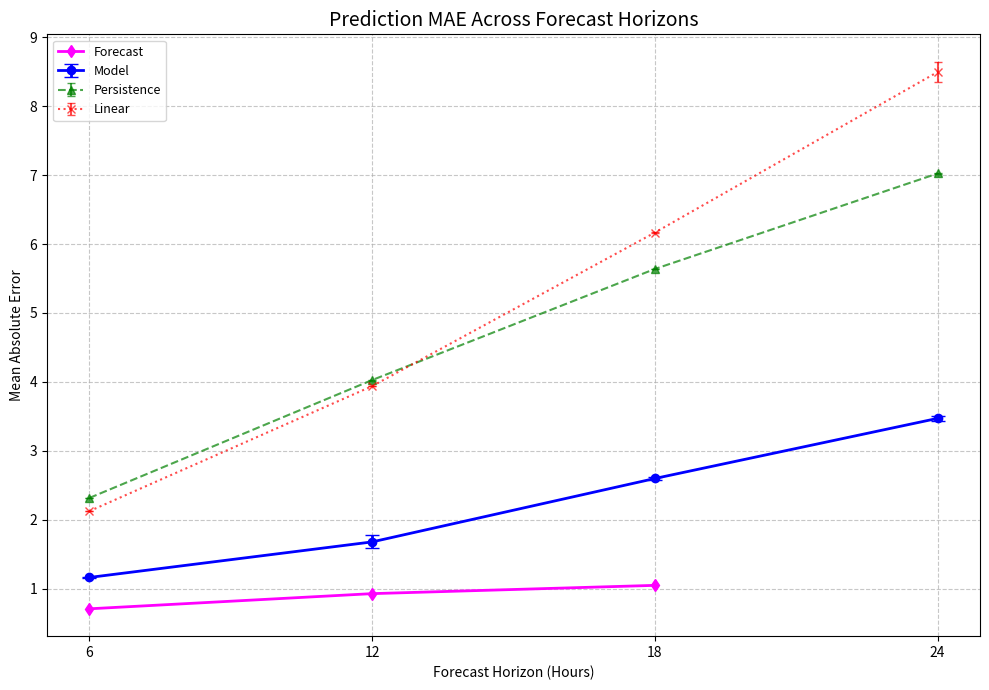

Write the Python code that produced this figure.
import matplotlib.pyplot as plt
import numpy as np

# === MAE data ===

# 4, 5, 6, 12, 17, 32 (6 elements)

# model_31_mae = [1.0586, 1.0551, 1.0731, 0.9890, 1.0577, 1.0422]
# model_31_mae_mean = np.mean(model_31_mae)
#
# Persistence_31_mae = [2.3421, 2.3466, 2.3483, 2.3447, 2.3405, 2.3372]
# Persistence_31_mae_mean = np.mean(Persistence_31_mae)
#
# linear_31_mae = [2.2129, 2.2143, 2.2083, 2.2039, 2.2010, 2.2211]
# linear_31_mae_mean = np.mean(linear_31_mae)

# Folds - 45, 46, 47, 48
model_31_mae = [1.1613, 1.1669, 1.1585, 1.1724]
model_31_mae_mean = np.mean(model_31_mae)

Persistence_31_mae = [2.3201, 2.31, 2.3192, 2.3221]
Persistence_31_mae_mean = np.mean(Persistence_31_mae)

linear_31_mae = [2.1286, 2.1225, 2.1263, 2.1278]
linear_31_mae_mean = np.mean(linear_31_mae)

# 3, 4, 5, 6, 7 (5 elements)
# model_32_mae = [1.6641, 1.5803, 1.6225, 1.6742, 1.5410]
# model_32_mae_mean = np.mean(model_32_mae)
#
# Persistence_32_mae = [4.0366, 4.0444, 4.0176, 4.0618, 4.0488]
# Persistence_32_mae_mean = np.mean(Persistence_32_mae)
#
# linear_32_mae = [3.9455, 3.9506, 3.9156, 3.9615, 3.9599]
# linear_32_mae_mean = np.mean(linear_32_mae)

# folds 10, 11, 12, 13
model_32_mae = [1.7669, 1.7812, 1.5917, 1.5809]
model_32_mae_mean = np.mean(model_32_mae)

Persistence_32_mae = [4.0292, 4.0355, 4.0172, 4.0274]
Persistence_32_mae_mean = np.mean(Persistence_32_mae)

linear_32_mae = [3.9428, 3.9456, 3.9339, 3.9339]
linear_32_mae_mean = np.mean(linear_32_mae)

# 5, 6, 7, 9 (Comment implies 4, list has 5 elements)
# model_33_mae = [2.2588, 2.2460, 2.2338, 2.7287, 2.2503]
# model_33_mae_mean = np.mean(model_33_mae)
#
# Persistence_33_mae = [5.6120, 5.6291, 5.6806, 5.6417, 5.6253]
# Persistence_33_mae_mean = np.mean(Persistence_33_mae)
#
# linear_33_mae = [6.1152, 6.1899, 6.1925, 6.1583, 6.1381]
# linear_33_mae_mean = np.mean(linear_33_mae)

# folds 11, 13, 14, 15

model_33_mae = [2.5954, 2.6040, 2.6204, 2.5793]
model_33_mae_mean = np.mean(model_33_mae)

Persistence_33_mae = [5.6442, 5.6434, 5.6366, 5.6283]
Persistence_33_mae_mean = np.mean(Persistence_33_mae)

linear_33_mae = [6.1736, 6.1772, 6.1563, 6.1569]
linear_33_mae_mean = np.mean(linear_33_mae)

# 4, 5, 6, 7, 8 (5 elements)
# model_34_mae = [2.9459, 3.1058, 2.9982, 3.2073, 3.1336]
# model_34_mae_mean = np.mean(model_34_mae)
#
# Persistence_34_mae = [7.0220, 7.0040, 7.0282, 7.0684, 7.0696]
# Persistence_34_mae_mean = np.mean(Persistence_34_mae)
#
# linear_34_mae = [8.4177, 8.3819, 8.4290, 8.4569, 8.4376]
# linear_34_mae_mean = np.mean(linear_34_mae)


# folds 9 10 11 12

model_34_mae = [3.4652, 3.4742, 3.5271, 3.4194]
model_34_mae_mean = np.mean(model_34_mae)

Persistence_34_mae = [7.0282, 7.0323, 7.0122,  7.0177]
Persistence_34_mae_mean = np.mean(Persistence_34_mae)

linear_34_mae = [8.4172, 8.4201, 8.3871, 8.7527]
linear_34_mae_mean = np.mean(linear_34_mae)

# 11, 12, 13, 16, 17 (5 elements)
model_6d_mae = [0.8733, 0.8746, 0.8647, 0.9819, 0.9365]
model_6d_mae_mean = np.mean(model_6d_mae)

Persistence_6d_mae = [2.3017, 2.3090, 2.2947, 2.3125, 2.2915]
Persistence_6d_mae_mean = np.mean(Persistence_6d_mae)

linear_6d_mae = [2.1347, 2.1422, 2.1265, 2.1336, 2.1230]
linear_6d_mae_mean = np.mean(linear_6d_mae)

# (Assuming 5 elements based on context, no comment provided)
model_12d_mae = [1.5251, 1.4736, 1.4629, 1.4119, 1.4959]
model_12d_mae_mean = np.mean(model_12d_mae)

Persistence_12d_mae = [3.9912, 3.9824, 4.0127, 4.0236, 3.9763]
Persistence_12d_mae_mean = np.mean(Persistence_12d_mae)

linear_12d_mae = [3.9597, 3.9470, 3.9549, 3.9710, 3.9384]
linear_12d_mae_mean = np.mean(linear_12d_mae)
# -----------------------------------------------------------------------------------------------------------------------
# 3, 5, 7, 8, 10 (Comment implies 5, list has 6 elements)
model_18d_mae = [2.2063, 2.2617, 2.2010, 2.0322, 2.0853]
model_18d_mae_mean = np.mean(model_18d_mae)

Persistence_18d_mae = [5.6553, 5.6568, 5.6712, 5.6482, 5.6588] # Note: one value (3.1217) is an outlier compared to others
Persistence_18d_mae_mean = np.mean(Persistence_18d_mae)

linear_18d_mae = [6.1628, 6.1468, 6.1891, 6.1373, 6.1845] # Note: one value (3.9316) is an outlier
linear_18d_mae_mean = np.mean(linear_18d_mae)

# 3, 5, 7, 8, 10 (5 elements)
model_24d_mae = [2.6715, 2.7215, 2.6761, 2.7179, 2.7642]
model_24d_mae_mean = np.mean(model_24d_mae)

Persistence_24d_mae = [7.1583, 7.0725, 7.1761, 7.1351, 7.0932]
Persistence_24d_mae_mean = np.mean(Persistence_24d_mae)

linear_24d_mae = [8.3161, 8.3013, 8.4236, 8.3465, 8.2829]
linear_24d_mae_mean = np.mean(linear_24d_mae)

# === Grouping and X-axis ===

# Mean MAE values
model_no_leakage_means = [model_31_mae_mean, model_32_mae_mean, model_33_mae_mean, model_34_mae_mean]
model_with_leakage_means = [model_6d_mae_mean, model_12d_mae_mean, model_18d_mae_mean, model_24d_mae_mean]

persistence_no_leakage_means = [Persistence_31_mae_mean, Persistence_32_mae_mean, Persistence_33_mae_mean, Persistence_34_mae_mean]
linear_no_leakage_means = [linear_31_mae_mean, linear_32_mae_mean, linear_33_mae_mean, linear_34_mae_mean]

persistence_with_leakage_means = [Persistence_6d_mae_mean, Persistence_12d_mae_mean, Persistence_18d_mae_mean, Persistence_24d_mae_mean]
linear_with_leakage_means = [linear_6d_mae_mean, linear_12d_mae_mean, linear_18d_mae_mean, linear_24d_mae_mean]

time_step = np.array([6, 12, 18, 24]) # Assuming these correspond to 31/6d, 32/12d, 33/18d, 34/24d pairs

# Standard deviations (error bars)
model_no_leakage_err = [np.std(model_31_mae), np.std(model_32_mae), np.std(model_33_mae), np.std(model_34_mae)]
model_with_leakage_err = [np.std(model_6d_mae), np.std(model_12d_mae), np.std(model_18d_mae), np.std(model_24d_mae)]

persistence_no_leakage_err = [np.std(Persistence_31_mae), np.std(Persistence_32_mae), np.std(Persistence_33_mae), np.std(Persistence_34_mae)]
linear_no_leakage_err = [np.std(linear_31_mae), np.std(linear_32_mae), np.std(linear_33_mae), np.std(linear_34_mae)]

persistence_with_leakage_err = [np.std(Persistence_6d_mae), np.std(Persistence_12d_mae), np.std(Persistence_18d_mae), np.std(Persistence_24d_mae)]
linear_with_leakage_err = [np.std(linear_6d_mae), np.std(linear_12d_mae), np.std(linear_18d_mae), np.std(linear_24d_mae)]

# forecast
forecast_mae_data = [0.71, 0.93, 1.05]
forecast_time_steps = np.array([6, 12, 18])



leakage_improvement_pct = 100 * (np.array(model_no_leakage_means) - np.array(model_with_leakage_means)) / np.array(model_no_leakage_means)

# Print improvements
print("--- Leakage Improvement ---")
for t, imp in zip(time_step, leakage_improvement_pct):
    print(f"Improvement at {t}h (Model No Leakage vs Model With Leakage): {imp:.2f}%")
print("---------------------------")

# === Plot ===

fig, ax = plt.subplots(figsize=(10, 7)) # Increased figure size for better legend readability

# Plotting model lines
ax.errorbar(time_step, model_no_leakage_means, yerr=model_no_leakage_err, label='Model', fmt='-o', capsize=5, color='blue', linewidth=2)
# ax.errorbar(time_step, model_with_leakage_means, yerr=model_with_leakage_err, label='Model (With Leakage)', fmt='-s', capsize=5, color='orange', linewidth=2)

# Plotting baseline lines for "No Leakage" scenario
ax.errorbar(time_step, persistence_no_leakage_means, yerr=persistence_no_leakage_err, label='Persistence', fmt='--^', capsize=3, color='green', alpha=0.7)
ax.errorbar(time_step, linear_no_leakage_means, yerr=linear_no_leakage_err, label='Linear', fmt=':x', capsize=3, color='red', alpha=0.7)

# Plotting baseline lines for "With Leakage" scenario
# ax.errorbar(time_step, persistence_with_leakage_means, yerr=persistence_with_leakage_err, label='Persistence (Baseline for With Leakage)', fmt='--v', capsize=3, color='purple', alpha=0.7)
# ax.errorbar(time_step, linear_with_leakage_means, yerr=linear_with_leakage_err, label='Linear (Baseline for With Leakage)', fmt=':P', capsize=3, color='brown', alpha=0.7)

ax.plot(forecast_time_steps, forecast_mae_data, label='Forecast', marker='d', linestyle='-', color='magenta', linewidth=2, zorder=10)

# Annotate leakage improvement on plot (relative to the "Model With Leakage" line)
# for i, x_pos in enumerate(time_step):
#     y_pos = model_with_leakage_means[i]
#     imp = leakage_improvement_pct[i]
#     # Adjust text position to avoid overlap with data points or other text
#     vertical_offset = 0.2 if imp > 0 else -0.3 # Nudge text up for positive, down for negative
#     if y_pos + vertical_offset > ax.get_ylim()[1] * 0.95 : # If too high, nudge down
#          vertical_offset = -0.4
#     if y_pos + vertical_offset < ax.get_ylim()[0] * 1.05 : # If too low, nudge up
#          vertical_offset = 0.3
#
#     ax.text(x_pos, y_pos + 0.5, f"{imp:.1f}%", color='orange', fontsize=9, ha='center', weight='bold')


ax.set_xlabel('Forecast Horizon (Hours)')
ax.set_ylabel('Mean Absolute Error')
ax.set_title('Prediction MAE Across Forecast Horizons', fontsize=14)
# fig.patch.set_facecolor('#F0EEE2')

ax.grid(True, linestyle='--', alpha=0.7)
ax.legend(loc='best', fontsize=9) # Adjusted legend location and size
ax.set_xticks(time_step)
ax.set_xticklabels([str(t) for t in time_step])

plt.tight_layout()
plt.show()